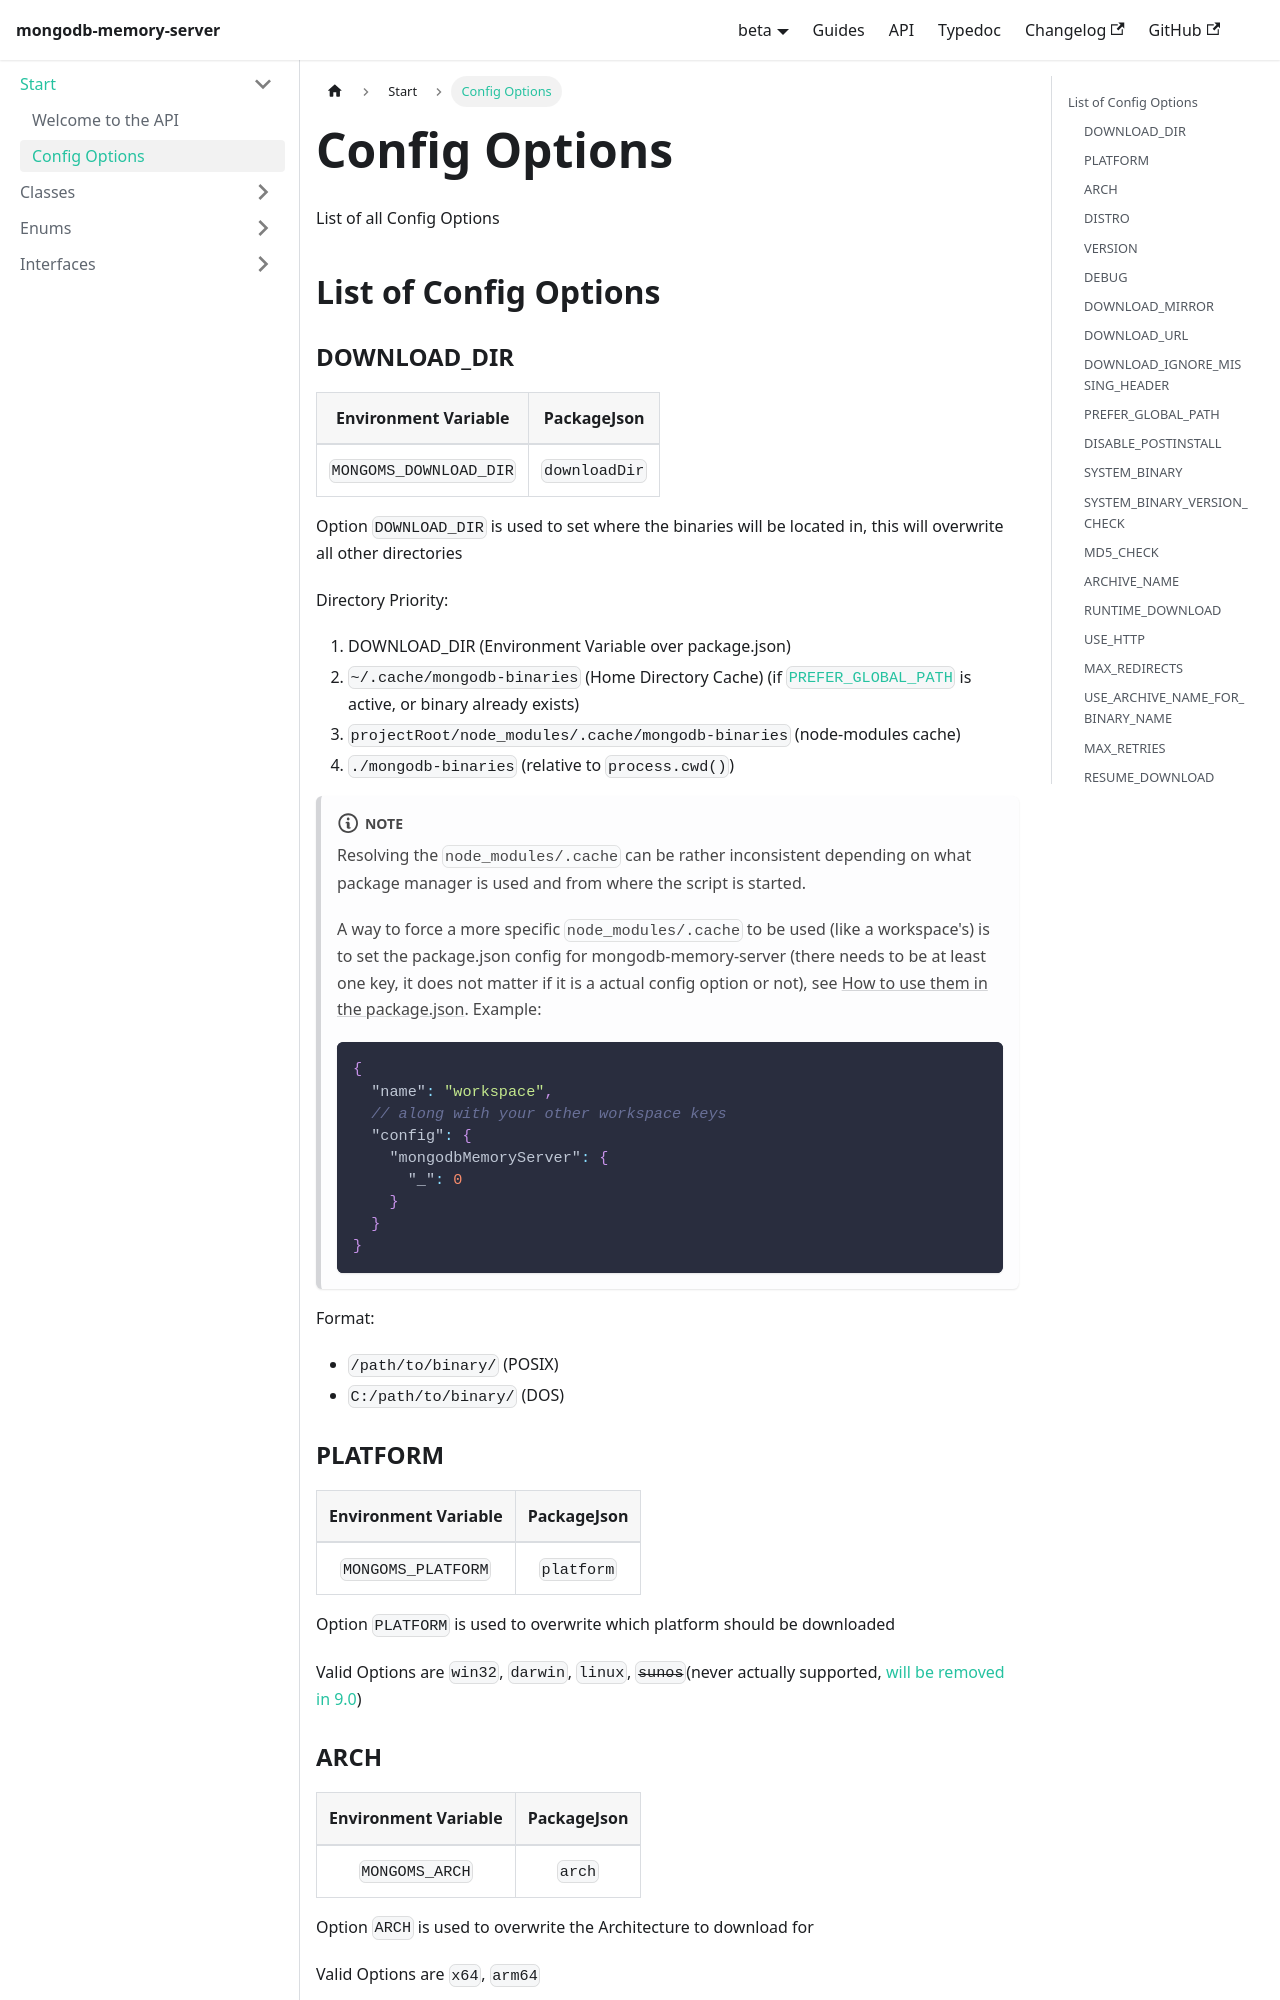

repository: typegoose/mongodb-memory-server · page: versions/beta/docs/api/config-options/index.html · generator: docusaurus

---
id: config-options
title: 'Config Options'
---

List of all Config Options

## List of Config Options

### DOWNLOAD_DIR

|  Environment Variable  |  PackageJson  |
| :--------------------: | :-----------: |
| `MONGOMS_DOWNLOAD_DIR` | `downloadDir` |

Option `DOWNLOAD_DIR` is used to set where the binaries will be located in, this will overwrite all other directories

Directory Priority:

1. DOWNLOAD_DIR (Environment Variable over package.json)
2. `~/.cache/mongodb-binaries` (Home Directory Cache) (if [`PREFER_GLOBAL_PATH`](#prefer_global_path) is active, or binary already exists)
3. `projectRoot/node_modules/.cache/mongodb-binaries` (node-modules cache)
4. `./mongodb-binaries` (relative to `process.cwd()`)

:::note
Resolving the `node_modules/.cache` can be rather inconsistent depending on what package manager is used and from where the script is started.

A way to force a more specific `node_modules/.cache` to be used (like a workspace's) is to set the package.json config for mongodb-memory-server (there needs to be at least one key, it does not matter if it is a actual config option or not), see [How to use them in the package.json](#how-to-use-them-in-the-packagejson).
Example:

```json
{
  "name": "workspace",
  // along with your other workspace keys
  "config": {
    "mongodbMemoryServer": {
      "_": 0
    }
  }
}
```

:::

Format:

- `/path/to/binary/` (POSIX)
- `C:/path/to/binary/` (DOS)

### PLATFORM

| Environment Variable | PackageJson |
| :------------------: | :---------: |
|  `MONGOMS_PLATFORM`  | `platform`  |

Option `PLATFORM` is used to overwrite which platform should be downloaded

Valid Options are `win32`, `darwin`, `linux`, ~~`sunos`~~(never actually supported, [will be removed in 9.0](../guides/error-warning-details.md#mms002))

### ARCH

| Environment Variable | PackageJson |
| :------------------: | :---------: |
|    `MONGOMS_ARCH`    |   `arch`    |

Option `ARCH` is used to overwrite the Architecture to download for

Valid Options are `x64`, `arm64`

[See here for what versions are available for what architectures](https://www.mongodb.com/download-center/community/releases/archive)
